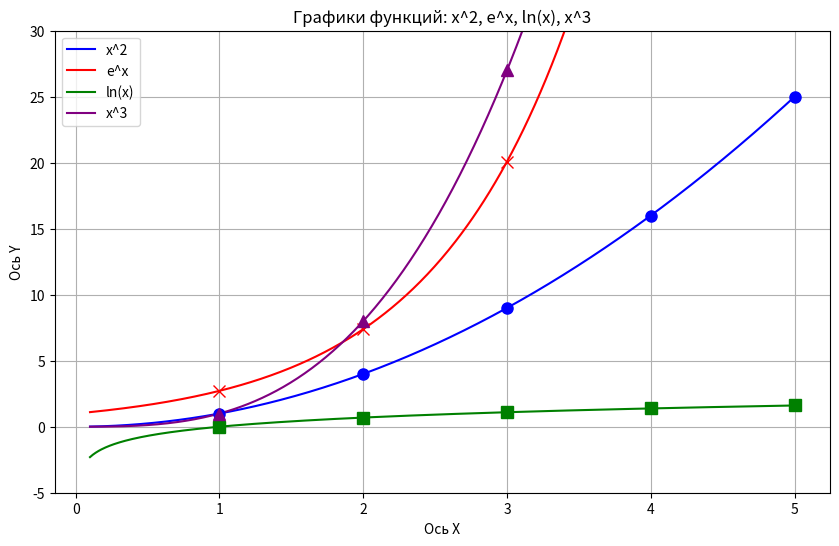

Reproduce this figure in Python.
import matplotlib.pyplot as plt
import numpy as np

def main():
    # Создаем массив значений X от 0.1 до 5 чтобы избежать log(0) и отрицательных значений для ln
    x = np.linspace(0.1, 5, 500)
    
    # Вычисляем значения функций
    y1 = x**2
    y2 = np.exp(x)
    y3 = np.log(x)
    y4 = x**3
    
    # Создаем фигуру и оси
    plt.figure(figsize=(10, 6))
    
    # Строим графики линиями разных цветов
    plt.plot(x, y1, label='x^2', color='blue')
    plt.plot(x, y2, label='e^x', color='red')
    plt.plot(x, y3, label='ln(x)', color='green')
    plt.plot(x, y4, label='x^3', color='purple')
    
    # Выделяем точки для целых значений X
    # Берем целые числа от 1 до 5, так как 0 нельзя брать для ln(x)
    int_x = np.arange(1, 6)
    
    # Отмечаем точки на каждой функции разными маркерами
    plt.plot(int_x, int_x**2, 'o', color='blue', markersize=8)         # точки (круги)
    plt.plot(int_x, np.exp(int_x), 'x', color='red', markersize=8)     # кресты
    plt.plot(int_x, np.log(int_x), 's', color='green', markersize=8)   # квадраты
    plt.plot(int_x, int_x**3, '^', color='purple', markersize=8)       # треугольники
    
    # Настройка графика
    plt.title("Графики функций: x^2, e^x, ln(x), x^3")
    plt.xlabel("Ось X")
    plt.ylabel("Ось Y")
    
    # Ограничиваем ось Y, чтобы график e^x не сжимал остальные функции
    plt.ylim(-5, 30) 
    
    plt.grid(True) # Добавляем сетку для удобства
    plt.legend()   # Показываем легенду
    
    # Отображаем график
    plt.show()

if __name__ == "__main__":
    main()
